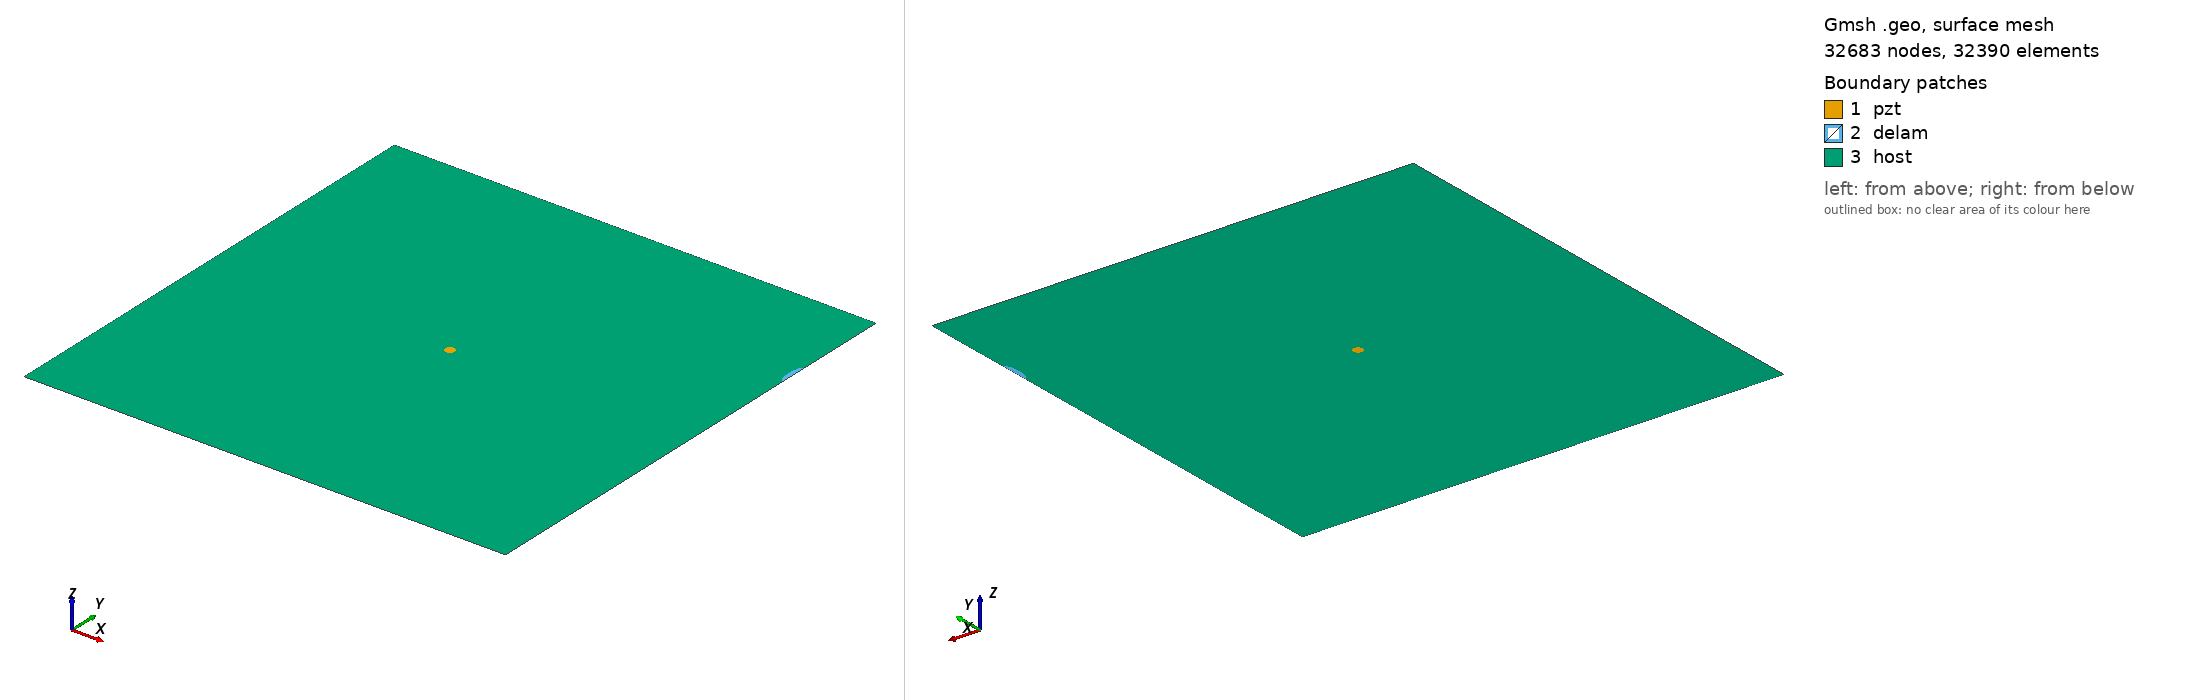

Gmsh geometry script, surface-meshed: 32683 nodes, 32390 surface elements. Boundary patches (legend numbers): 1 pzt, 2 delam, 3 host. Left view from above one corner, right view from below the opposite corner. Legend entries are the model's physical surfaces. The drawing asked Gmsh for element sizes between 1% and 20% of the model's largest extent; the script's own settings can give other sizes.

=== m2_276_delam1_position_no_80_a_15mm_b_5mm_angle_90.geo (drawn) ===
SetFactory("OpenCASCADE");
L=0.500000; 
W=0.500000; 
a=0.015000; 
b=0.005000; 
x=0.500000; 
y=0.388889; 
alpha=0.500000 *Pi; 
r=0.005000; 
xpzt=0.250000; 
ypzt=0.250000; 
//+
Point(1) = {0, 0, 0, 1.0};
//+
Point(2) = {L, 0, 0, 1.0};
//+
Point(3) = {L, W, 0, 1.0};
//+
Point(4) = {0, W, 0, 1.0};
//+
Line(1) = {1, 2};
//+
Line(2) = {2, 3};
//+
Line(3) = {3, 4};
//+
Line(4) = {4, 1};
//+
Circle(5) = {xpzt, ypzt, -0, r, 0, 2*Pi};
//+
Ellipse(6) = {x, y, -0, a, b, 0, 2*Pi};
//+
Rotate {{0, 0, 1}, {x, y, 0}, alpha} {
  Curve{6}; 
}
//+
BooleanDifference{ Curve{6}; Delete; }{ Curve{2}; }
//+
Delete {
  Curve{7}; 
}
//Delete {
//  Curve{8}; 
//}
//+
Delete {
  Curve{2}; 
}
//+
Line(9) = {7, 6};
//+
Line(10) = {2, 7};
//+
Line(11) = {6, 3};
//+
Curve Loop(1) = {5};
//+
Plane Surface(1) = {1};
//+
Curve Loop(2) = {9, 6};
//+
Plane Surface(2) = {2};
//+
Curve Loop(3) = {10, -6, 11, 3, 4, 1};
//+
Curve Loop(4) = {5};
//+
Plane Surface(3) = {3, 4};
//+
Point(9) = {xpzt, ypzt, 0, 1.0};
//+
Point{9} In Surface {1};// mesh node at centre of pzt
//+
Physical Surface("pzt") = {1};
//+
Physical Surface("delam") = {2};
//+
Physical Surface("host") = {3};

Mesh.Algorithm = 6; // Frontal
Mesh.CharacteristicLengthFactor = 0.070000;
Mesh.CharacteristicLengthMin = 0.001000;
Mesh.CharacteristicLengthMax = 0.200000;
Mesh.RecombineAll = 1; // Apply recombination algorithm
Mesh.SubdivisionAlgorithm = 1; // 1: all quadrangles
Mesh.Smoothing = 1;
